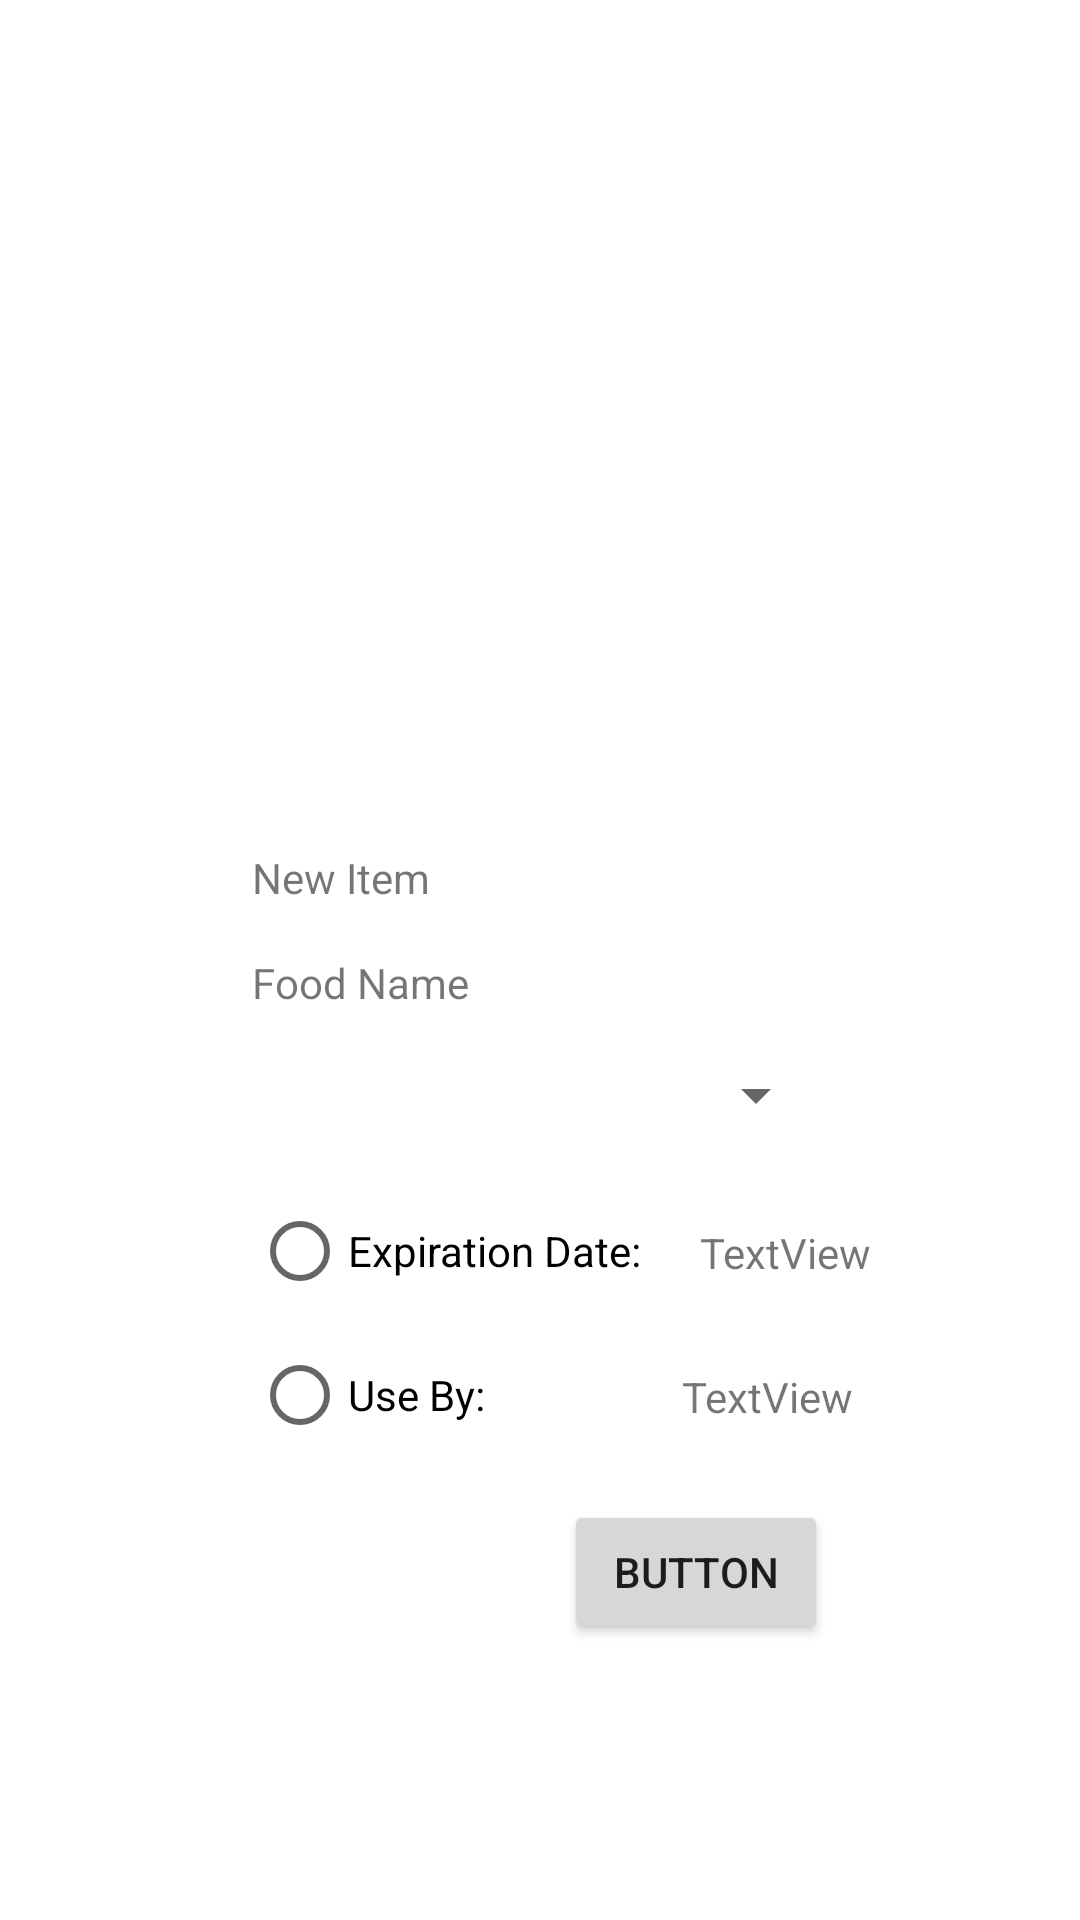

Produce the Android XML layout that renders to this screen, including the resource entries it uses.
<!-- AndroidManifest.xml: application theme Theme.FreshnessTracker -->
<!-- res/layout/activity_add_item.xml -->
<?xml version="1.0" encoding="utf-8"?>
<androidx.constraintlayout.widget.ConstraintLayout xmlns:android="http://schemas.android.com/apk/res/android"
    xmlns:app="http://schemas.android.com/apk/res-auto"
    xmlns:tools="http://schemas.android.com/tools"
    android:layout_width="match_parent"
    android:layout_height="match_parent"
    tools:context=".addItemActivity">

    <Button
        android:id="@+id/submitItem"
        android:layout_width="wrap_content"
        android:layout_height="wrap_content"
        android:layout_marginTop="500dp"
        android:layout_marginEnd="84dp"
        android:layout_marginRight="84dp"
        android:text="Button"
        app:layout_constraintEnd_toEndOf="parent"
        app:layout_constraintTop_toTopOf="parent" />

    <TextView
        android:id="@+id/menuTitle"
        android:layout_width="wrap_content"
        android:layout_height="wrap_content"
        android:layout_marginStart="84dp"
        android:layout_marginLeft="84dp"
        android:layout_marginTop="283dp"
        android:text="New Item"
        app:layout_constraintStart_toStartOf="parent"
        app:layout_constraintTop_toTopOf="parent" />

    <TextView
        android:id="@+id/foodName"
        android:layout_width="wrap_content"
        android:layout_height="wrap_content"
        android:layout_marginStart="84dp"
        android:layout_marginLeft="84dp"
        android:layout_marginTop="16dp"
        android:text="Food Name"
        app:layout_constraintStart_toStartOf="parent"
        app:layout_constraintTop_toBottomOf="@+id/menuTitle" />

    <Spinner
        android:id="@+id/foodType"
        android:layout_width="match_parent"
        android:layout_height="wrap_content"
        android:layout_marginStart="84dp"
        android:layout_marginLeft="84dp"
        android:layout_marginTop="16dp"
        android:layout_marginEnd="84dp"
        android:layout_marginRight="84dp"
        app:layout_constraintEnd_toEndOf="parent"
        app:layout_constraintStart_toStartOf="parent"
        app:layout_constraintTop_toBottomOf="@+id/foodName" />

    <RadioGroup
        android:id="@+id/radioGroup"
        android:layout_width="wrap_content"
        android:layout_height="wrap_content"
        android:layout_marginStart="84dp"
        android:layout_marginLeft="84dp"
        android:layout_marginTop="16dp"
        app:layout_constraintStart_toStartOf="parent"
        app:layout_constraintTop_toBottomOf="@+id/foodType">

        <RadioButton
            android:id="@+id/radioExpiration"
            android:layout_width="wrap_content"
            android:layout_height="wrap_content"
            android:onClick="onRadioButtonClicked"
            android:text="Expiration Date: " />

        <RadioButton
            android:id="@+id/radioUseBy"
            android:layout_width="wrap_content"
            android:layout_height="wrap_content"
            android:onClick="onRadioButtonClicked"
            android:text="Use By: " />
    </RadioGroup>

    <TextView
        android:id="@+id/ExpirationText"
        android:layout_width="wrap_content"
        android:layout_height="wrap_content"
        android:layout_marginStart="16dp"
        android:layout_marginLeft="16dp"
        android:layout_marginTop="31dp"
        android:text="TextView"
        app:layout_constraintStart_toEndOf="@+id/radioGroup"
        app:layout_constraintTop_toBottomOf="@+id/foodType" />

    <TextView
        android:id="@+id/useByText"
        android:layout_width="wrap_content"
        android:layout_height="wrap_content"
        android:layout_marginStart="10dp"
        android:layout_marginLeft="10dp"
        android:layout_marginTop="29dp"
        android:text="TextView"
        app:layout_constraintStart_toEndOf="@+id/radioGroup"
        app:layout_constraintTop_toBottomOf="@+id/ExpirationText" />

</androidx.constraintlayout.widget.ConstraintLayout>
<!-- resources referenced by this layout -->
<resources>
  <style name="Theme.FreshnessTracker" parent="Theme.MaterialComponents.DayNight.DarkActionBar">
          
          <item name="colorPrimary">@color/purple_500</item>
          <item name="colorPrimaryVariant">@color/purple_700</item>
          <item name="colorOnPrimary">@color/white</item>
          
          <item name="colorSecondary">@color/teal_200</item>
          <item name="colorSecondaryVariant">@color/teal_700</item>
          <item name="colorOnSecondary">@color/black</item>
          
          <item name="android:statusBarColor" tools:targetApi="l">?attr/colorPrimaryVariant</item>
          
      </style>
  <color name="purple_500">#4B3B47</color>
  <color name="purple_700">#2E242B</color>
  <color name="white">#f1ecce</color>
  <color name="teal_200">#d1603d</color>
  <color name="teal_700">#386150</color>
  <color name="black">#FF000000</color>
</resources>
